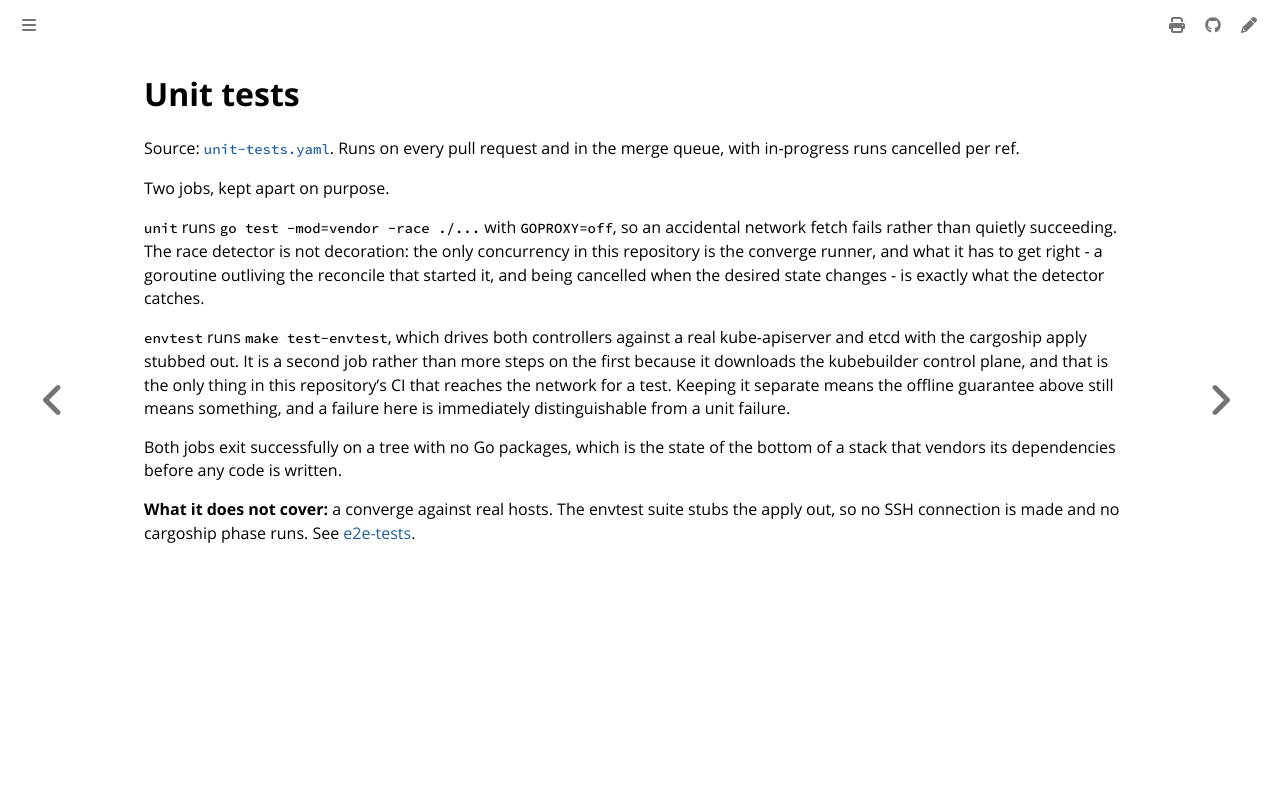

repository: colonel-byte/cluster-api-provider-cargoship · page: workflows/unit-tests.html · generator: mdbook

# Unit tests

Source: [`unit-tests.yaml`](https://github.com/colonel-byte/cluster-api-provider-cargoship/blob/main/.github/workflows/unit-tests.yaml). Runs on every pull request and in the merge queue, with in-progress runs cancelled per ref.

Two jobs, kept apart on purpose.

`unit` runs `go test -mod=vendor -race ./...` with `GOPROXY=off`, so an accidental network fetch fails rather than quietly succeeding. The race detector is not decoration: the only concurrency in this repository is the converge runner, and what it has to get right - a goroutine outliving the reconcile that started it, and being cancelled when the desired state changes - is exactly what the detector catches.

`envtest` runs `make test-envtest`, which drives both controllers against a real kube-apiserver and etcd with the cargoship apply stubbed out. It is a second job rather than more steps on the first because it downloads the kubebuilder control plane, and that is the only thing in this repository's CI that reaches the network for a test. Keeping it separate means the offline guarantee above still means something, and a failure here is immediately distinguishable from a unit failure.

Both jobs exit successfully on a tree with no Go packages, which is the state of the bottom of a stack that vendors its dependencies before any code is written.

**What it does not cover:** a converge against real hosts. The envtest suite stubs the apply out, so no SSH connection is made and no cargoship phase runs. See [e2e-tests](../dev/e2e-tests.md).
